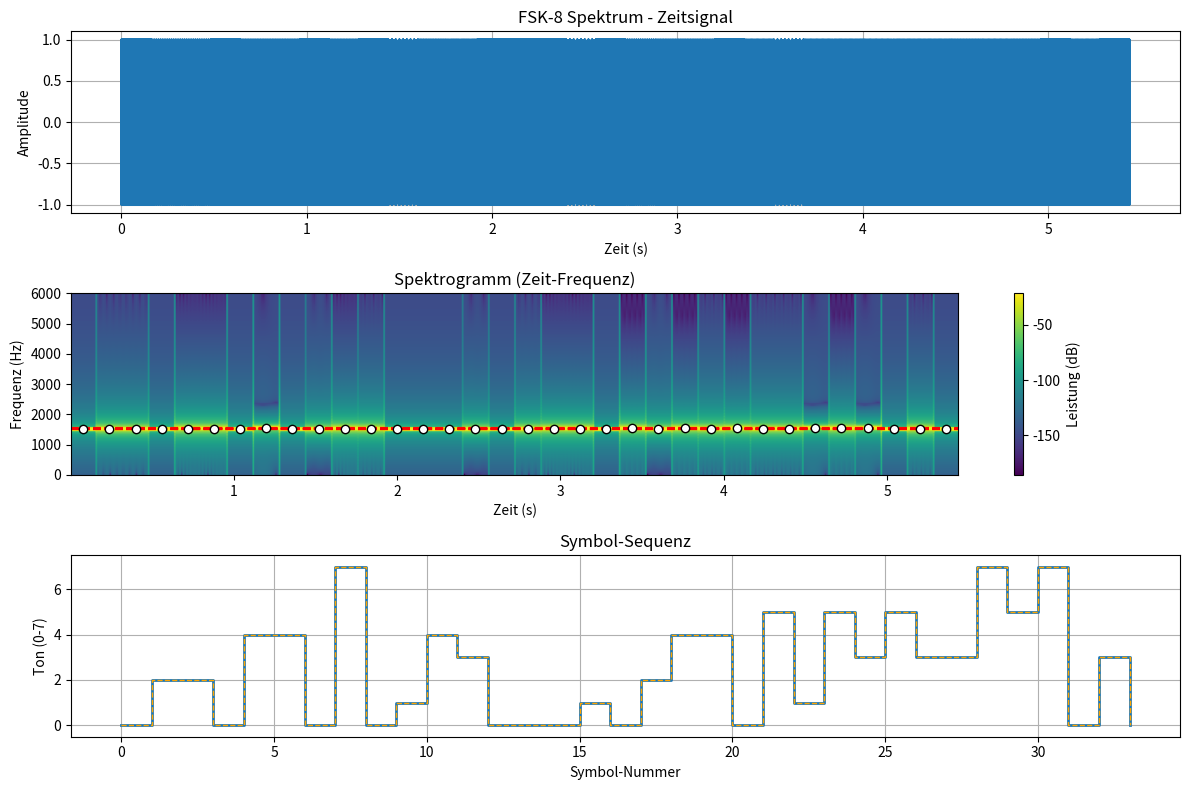

Write the Python code that produced this figure.
#!/usr/bin/env python3
# -*- coding: utf-8 -*-
"""
FT8 FSK-8 Encoder/Decoder mit Visualisierung
"""

import numpy as np
import matplotlib.pyplot as plt

class FT8_FSK8:
    FT8_ALPHABET = "ABCDEFGHIJKLMNOPQRSTUVWXYZ0123456789 /"
    
    def __init__(self, base_freq=1500, sample_rate=12000):
        self.base_freq = base_freq
        self.tone_spacing = 6.25
        self.symbol_duration = 0.16
        self.sample_rate = sample_rate
        self.num_tones = 8
        self.tones = [base_freq + i*self.tone_spacing for i in range(self.num_tones)]
        self.message_length = 79

    # --- FT8 Codierung ---
    def char_to_6bit(self, c):
        if c not in self.FT8_ALPHABET:
            raise ValueError(f"Zeichen '{c}' nicht im FT8_ALPHABET")
        return self.FT8_ALPHABET.index(c)

    def bit6_to_char(self, val):
        if 0 <= val < len(self.FT8_ALPHABET):
            return self.FT8_ALPHABET[val]
        else:
            return "?"

    def ft8_encode_full(self, message):
        message = message.upper().ljust(13)
        bits = ""
        for c in message:
            val = self.char_to_6bit(c)
            bits += format(val, '06b')
        return bits

    def crc16_ccitt(self, bits):
        n = 8
        byte_array = [int(bits[i:i+n].ljust(8,'0'),2) for i in range(0,len(bits),8)]
        crc = 0xFFFF
        for b in byte_array:
            crc ^= b << 8
            for _ in range(8):
                if crc & 0x8000:
                    crc = ((crc << 1) ^ 0x1021) & 0xFFFF
                else:
                    crc = (crc << 1) & 0xFFFF
        return format(crc, '016b')

    def ft8_encode_full_with_crc(self, message):
        bits = self.ft8_encode_full(message)
        crc_bits = self.crc16_ccitt(bits)
        return bits + crc_bits

    def ft8_bits_to_symbols(self, bitstream):
        symbols = []
        for i in range(0,len(bitstream),3):
            chunk = bitstream[i:i+3].ljust(3,'0')
            symbols.append(int(chunk,2))
        return symbols[:79]

    def ft8_symbols_to_bits(self, symbols):
        bits = ""
        for s in symbols:
            bits += format(s,'03b')
        return bits

    # --- FSK-8 Audio ---
    def symbol_to_tone(self, symbol):
        if 0 <= symbol <= 7:
            return self.tones[symbol]
        else:
            raise ValueError("Symbol muss zwischen 0 und 7 liegen")
    
    def generate_tone(self, frequency, duration):
        t = np.linspace(0, duration, int(self.sample_rate * duration), endpoint=False)
        return np.sin(2 * np.pi * frequency * t)
    
    def encode_message(self, symbols):
        if len(symbols) > self.message_length:
            symbols = symbols[:self.message_length]
        
        audio_signal = np.array([])
        for symbol in symbols:
            tone_freq = self.symbol_to_tone(symbol)
            tone_audio = self.generate_tone(tone_freq, self.symbol_duration)
            audio_signal = np.concatenate([audio_signal, tone_audio])
        
        return audio_signal
    
    def decode_message(self, audio_signal):
        symbols = []
        samples_per_symbol = int(self.sample_rate * self.symbol_duration)
        
        for i in range(0, len(audio_signal), samples_per_symbol):
            if i + samples_per_symbol > len(audio_signal):
                break
            segment = audio_signal[i:i + samples_per_symbol]
            fft = np.fft.fft(segment)
            freqs = np.fft.fftfreq(len(segment), 1/self.sample_rate)
            
            positive_freqs = freqs[:len(freqs)//2]
            positive_fft = np.abs(fft[:len(fft)//2])
            
            dominant_freq_idx = np.argmax(positive_fft)
            dominant_freq = positive_freqs[dominant_freq_idx]
            
            closest_symbol = 0
            min_diff = float('inf')
            for j, tone_freq in enumerate(self.tones):
                diff = abs(dominant_freq - tone_freq)
                if diff < min_diff:
                    min_diff = diff
                    closest_symbol = j
            symbols.append(closest_symbol)
        
        return symbols

    # --- Spektrum visualisieren ---
    def visualize_spectrum(self, symbols, decoded_symbols=None, title="FSK-8 Spektrum"):
        audio = self.encode_message(symbols)
        t = np.linspace(0, len(audio)/self.sample_rate, len(audio))
        
        plt.figure(figsize=(12, 8))
        
        # Zeitsignal
        plt.subplot(3,1,1)
        plt.plot(t, audio)
        plt.title(f"{title} - Zeitsignal")
        plt.xlabel("Zeit (s)")
        plt.ylabel("Amplitude")
        plt.grid(True)
        
        # Spektrogramm
        plt.subplot(3,1,2)
        Pxx, freqs, bins, im = plt.specgram(audio, Fs=self.sample_rate, cmap='viridis')
        plt.title("Spektrogramm (Zeit-Frequenz)")
        plt.xlabel("Zeit (s)")
        plt.ylabel("Frequenz (Hz)")
        plt.colorbar(label="Leistung (dB)")
        
        # FSK-Frequenzen als Referenzlinien
        for i, freq in enumerate(self.tones):
            plt.axhline(y=freq, color='red', linestyle='--', alpha=0.7)
        
        # Dekodierte Symbole als Punkte überlagern
        if decoded_symbols is not None:
            for i, sym in enumerate(decoded_symbols):
                time_pos = i * self.symbol_duration + self.symbol_duration/2
                freq_pos = self.tones[sym]
                plt.plot(time_pos, freq_pos, 'wo', markersize=6, markeredgecolor='black')
        
        # Symbol-Sequenz
        plt.subplot(3,1,3)
        plt.step(range(len(symbols)), symbols, where='post', linewidth=2)
        if decoded_symbols is not None:
            plt.step(range(len(decoded_symbols)), decoded_symbols, where='post', linewidth=1, linestyle='--', color='orange')
        plt.title("Symbol-Sequenz")
        plt.xlabel("Symbol-Nummer")
        plt.ylabel("Ton (0-7)")
        plt.grid(True)
        plt.ylim(-0.5, 7.5)
        
        plt.tight_layout()
        plt.show()
        return audio
    
    # --- Bitstream Decodierung ---
    def ft8_decode_bits_with_crc(self, full_bits):
        message_bits = full_bits[:-16]
        crc_bits = full_bits[-16:]
        computed_crc = self.crc16_ccitt(message_bits)
        crc_ok = (computed_crc == crc_bits)
        recovered_message = ""
        for i in range(0, len(message_bits), 6):
            val = int(message_bits[i:i+6], 2)
            recovered_message += self.bit6_to_char(val)
        return recovered_message.strip(), crc_ok

# --- Beispiel ---
if __name__ == "__main__":
    ft8 = FT8_FSK8()
    
    msg = "CQ HB9ABC FN31"
    full_bits = ft8.ft8_encode_full_with_crc(msg)
    symbols = ft8.ft8_bits_to_symbols(full_bits)
    
    print("Original-Symbole: ", symbols)
    
    audio = ft8.encode_message(symbols)
    
    decoded_symbols = ft8.decode_message(audio)
    print("Dekodierte Symbole: ", decoded_symbols)
    
    recovered_bits = ft8.ft8_symbols_to_bits(decoded_symbols)
    recovered_message, crc_ok = ft8.ft8_decode_bits_with_crc(full_bits)
    
    print("Nachricht: ", recovered_message)
    print("CRC OK: ", crc_ok)
    
    # Spektrum visualisieren + dekodierte Symbole einblenden
    ft8.visualize_spectrum(symbols, decoded_symbols)
